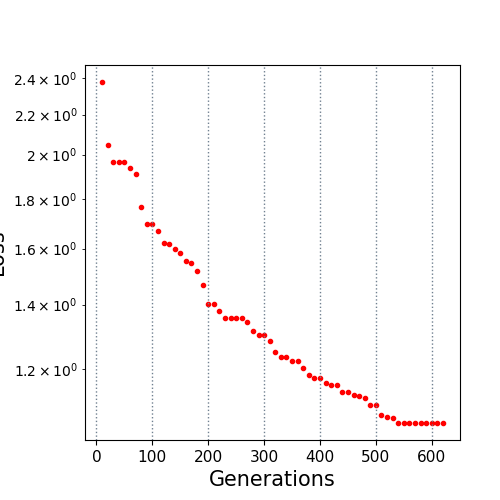

Data behind this chart, as committed beside it:
10.0, 2.377326
20.0, 2.049
30.0, 1.963
40.0, 1.963
50.0, 1.963
60.0, 1.936
70.0, 1.908
80.0, 1.764
90.0, 1.696
100.0, 1.696
110.0, 1.67
120.0, 1.62
130.0, 1.617
140.0, 1.6
150.0, 1.585
160.0, 1.552
170.0, 1.546
180.0, 1.518
190.0, 1.467
200.0, 1.404
210.0, 1.404
220.0, 1.379
230.0, 1.358
240.0, 1.356
250.0, 1.356
260.0, 1.356
270.0, 1.344
280.0, 1.316
290.0, 1.301
300.0, 1.301
310.0, 1.284
320.0, 1.251
330.0, 1.236
340.0, 1.236
350.0, 1.225
360.0, 1.223
370.0, 1.206
380.0, 1.184
390.0, 1.175
400.0, 1.175
410.0, 1.162
420.0, 1.156
430.0, 1.155
440.0, 1.137
450.0, 1.137
460.0, 1.13
470.0, 1.125
480.0, 1.12
490.0, 1.104
500.0, 1.102
510.0, 1.077
520.0, 1.072
530.0, 1.068
540.0, 1.057
550.0, 1.057
560.0, 1.057
570.0, 1.057
580.0, 1.057
590.0, 1.057
600.0, 1.057
610.0, 1.057
... 1 more rows
